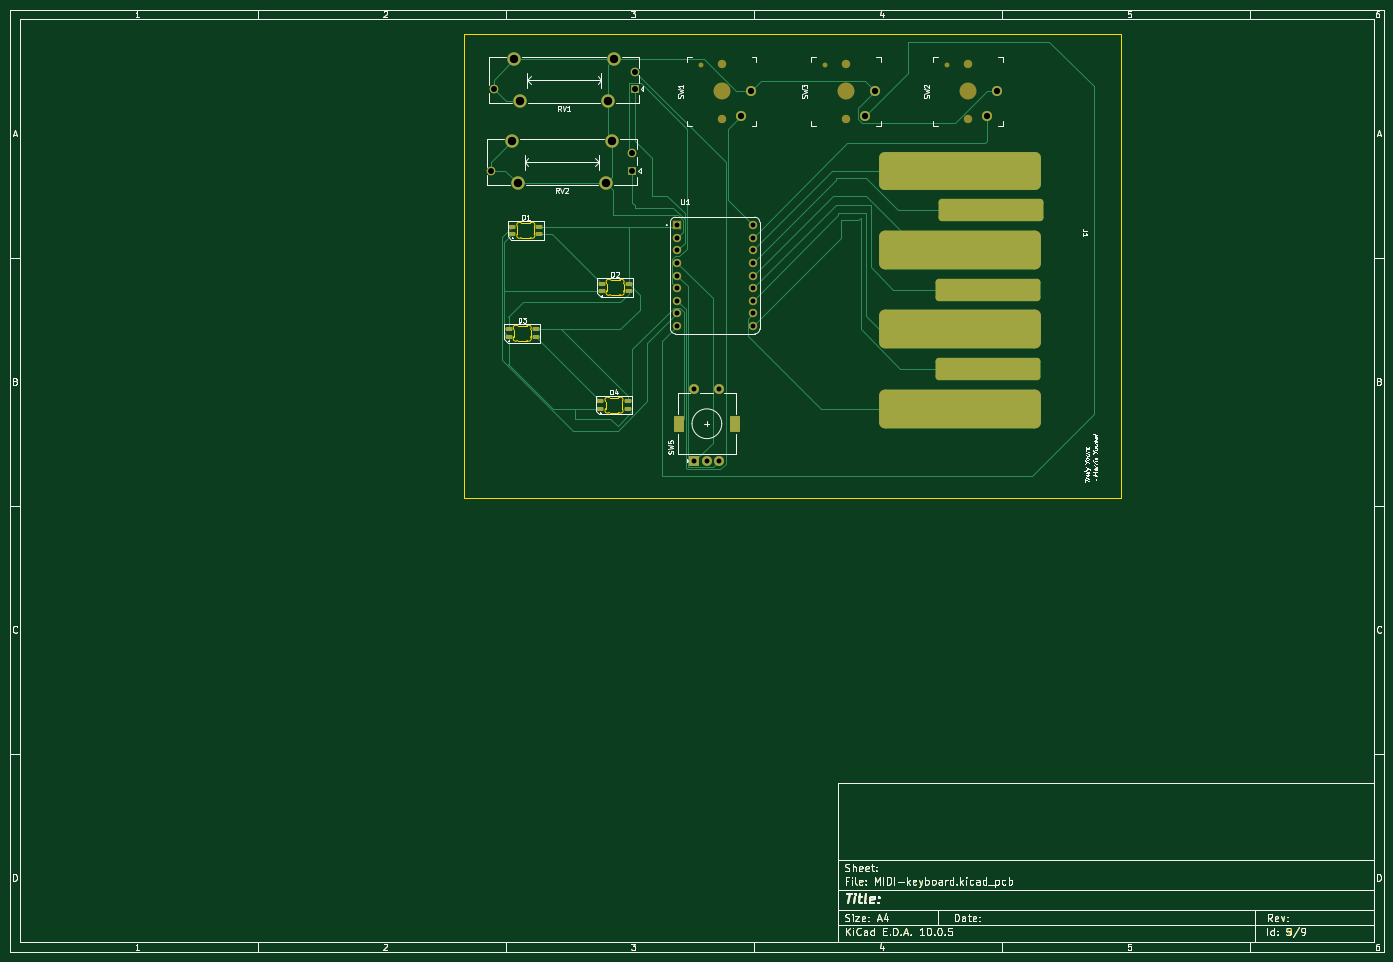
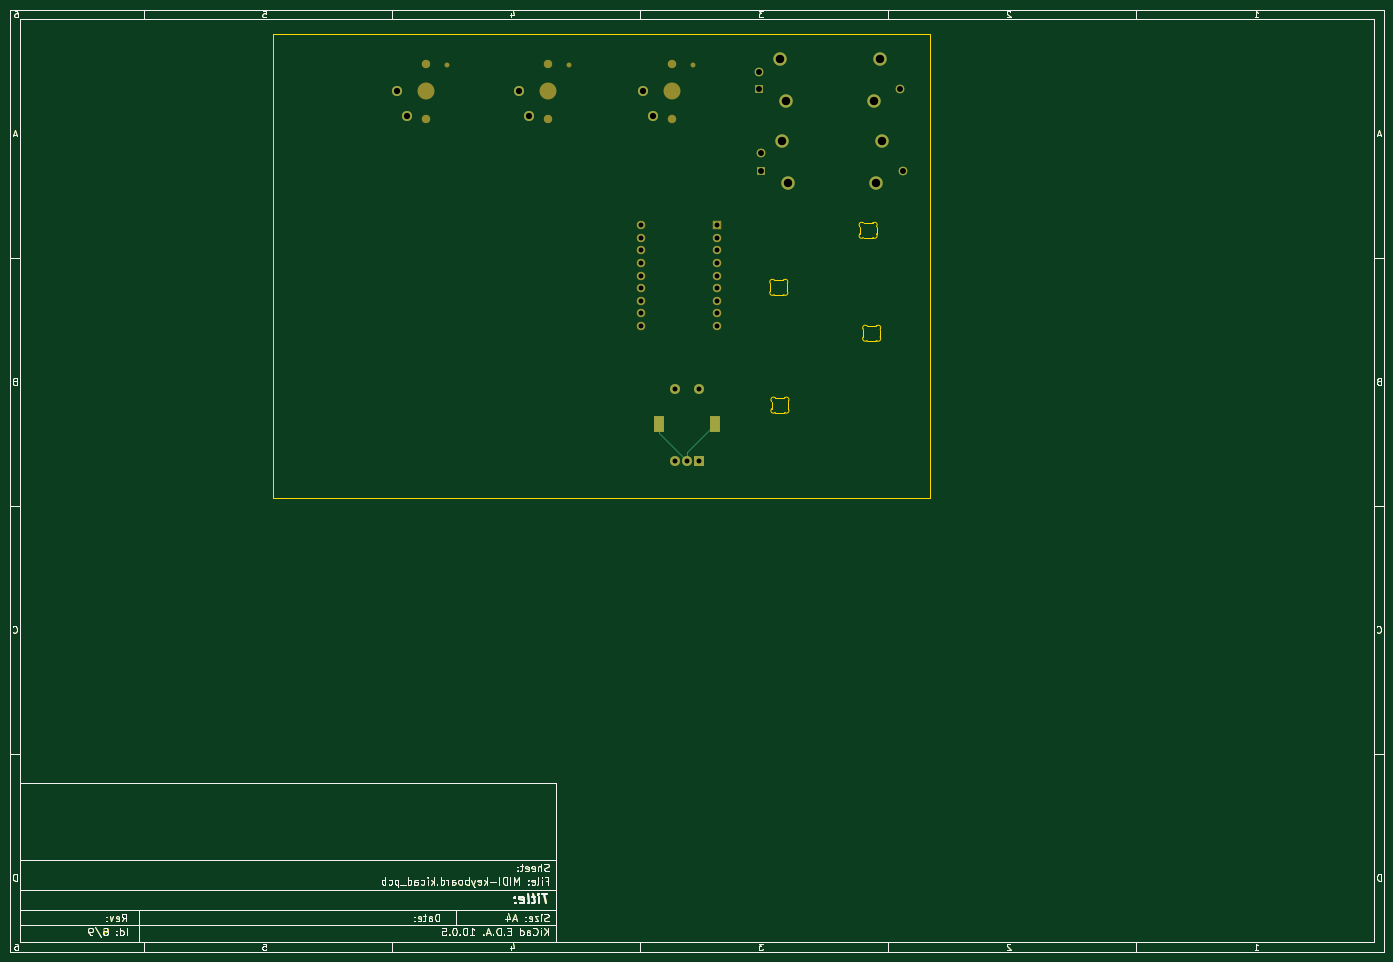
Circuit board: 10 layer files. Board 277.0 x 190.0 mm.
- bottom_copper: MIDI-keyboard-B_Cu.gbr (52233 bytes)
- bottom_mask: MIDI-keyboard-B_Mask.gbr (52395 bytes)
- paste: MIDI-keyboard-B_Paste.gbr (48360 bytes)
- bottom_silk: MIDI-keyboard-B_Silkscreen.gbr (49297 bytes)
- outline: MIDI-keyboard-Edge_Cuts.gbr (54928 bytes)
- top_copper: MIDI-keyboard-F_Cu.gbr (63456 bytes)
- top_mask: MIDI-keyboard-F_Mask.gbr (52015 bytes)
- paste: MIDI-keyboard-F_Paste.gbr (50003 bytes)
- top_silk: MIDI-keyboard-F_Silkscreen.gbr (90192 bytes)
- drill: MIDI-keyboard-PTH.drl (1262 bytes)

=== bottom_copper: MIDI-keyboard-B_Cu.gbr (52233 bytes, source omitted) ===
=== bottom_mask: MIDI-keyboard-B_Mask.gbr (52395 bytes, source omitted) ===
=== paste: MIDI-keyboard-B_Paste.gbr (48360 bytes, source omitted) ===
=== bottom_silk: MIDI-keyboard-B_Silkscreen.gbr (49297 bytes, source omitted) ===
=== outline: MIDI-keyboard-Edge_Cuts.gbr (54928 bytes, source omitted) ===
=== top_copper: MIDI-keyboard-F_Cu.gbr (63456 bytes, source omitted) ===
=== top_mask: MIDI-keyboard-F_Mask.gbr (52015 bytes, source omitted) ===
=== paste: MIDI-keyboard-F_Paste.gbr (50003 bytes, source omitted) ===
=== top_silk: MIDI-keyboard-F_Silkscreen.gbr (90192 bytes, source omitted) ===
=== drill: MIDI-keyboard-PTH.drl ===
M48
; DRILL file KiCad 10.0.5 date 2026-10-27T14:13:58
; FORMAT={-:-/ absolute / metric / decimal}
; #@! TF.CreationDate,2026-10-27T14:13:58+00:00
; #@! TF.GenerationSoftware,Kicad,Pcbnew,10.0.5
; #@! TF.FileFunction,Plated,1,2,PTH
FMAT,2
METRIC
; #@! TA.AperFunction,Plated,PTH,ComponentDrill
T1C1.000
; #@! TA.AperFunction,Plated,PTH,ComponentDrill
T2C1.200
; #@! TA.AperFunction,Plated,PTH,ComponentDrill
T3C1.270
; #@! TA.AperFunction,Plated,PTH,ComponentDrill
T4C1.500
; #@! TA.AperFunction,Plated,PTH,ComponentDrill
T5C1.700
%
G90
G05
T1
X144.54Y-53.46
X144.54Y-56.0
X144.54Y-58.54
X144.54Y-61.08
X144.54Y-63.62
X144.54Y-66.16
X144.54Y-68.7
X144.54Y-71.24
X144.54Y-73.78
X148.0Y-86.5
X148.0Y-101.0
X150.5Y-101.0
X153.0Y-86.5
X153.0Y-101.0
X159.78Y-53.46
X159.78Y-56.0
X159.78Y-58.54
X159.78Y-61.08
X159.78Y-63.62
X159.78Y-66.16
X159.78Y-68.7
X159.78Y-71.24
X159.78Y-73.78
T2
X107.0Y-42.5
X107.5Y-26.0
X135.5Y-39.0
X135.5Y-42.5
X136.0Y-22.5
X136.0Y-26.0
T3
X157.3Y-31.5
X159.4Y-26.5
X182.3Y-31.5
X184.4Y-26.5
X206.9Y-31.5
X209.0Y-26.5
T5
X111.15Y-36.55
X111.65Y-20.05
X112.35Y-44.95
X112.85Y-28.45
X130.15Y-44.95
X130.65Y-28.45
X131.35Y-36.55
X131.85Y-20.05
T4
G00X144.9Y-94.15
M15
G01X144.9Y-92.85
M16
G05
G00X156.1Y-94.15
M15
G01X156.1Y-92.85
M16
G05
M30
